The GitHub repository KrishYadav454/Malignancy-Detection-in-Lung-Nodules-Using-CNN contains a labelled image folder "cancerous_and_non-cancerous" with 2 categories: cancerous, non-cancerous. Examples follow, each with its label.

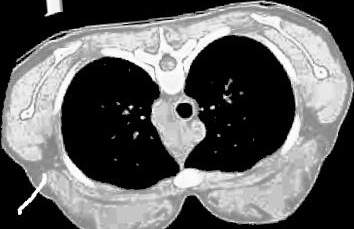
Label: non-cancerous

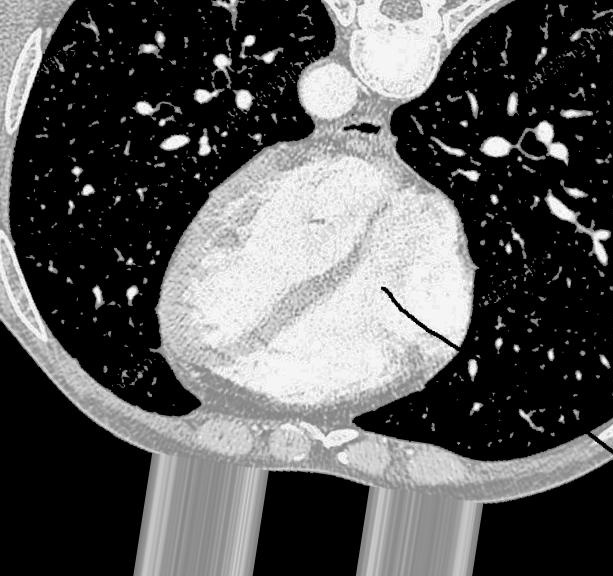
Label: non-cancerous

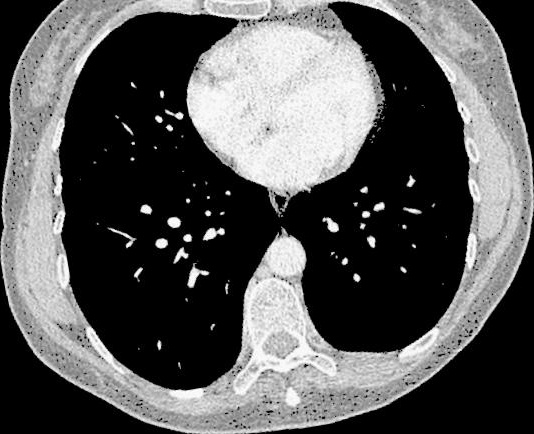
Label: non-cancerous

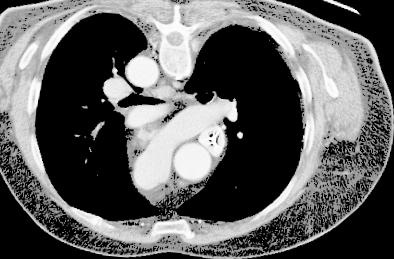
Label: cancerous

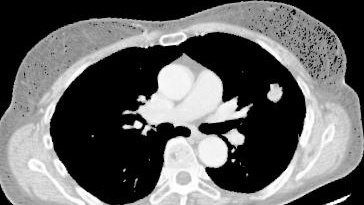
Label: cancerous

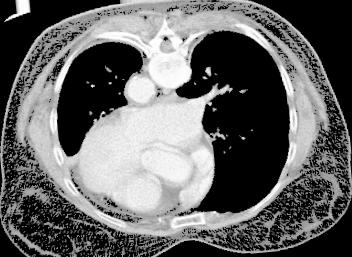
Label: cancerous
